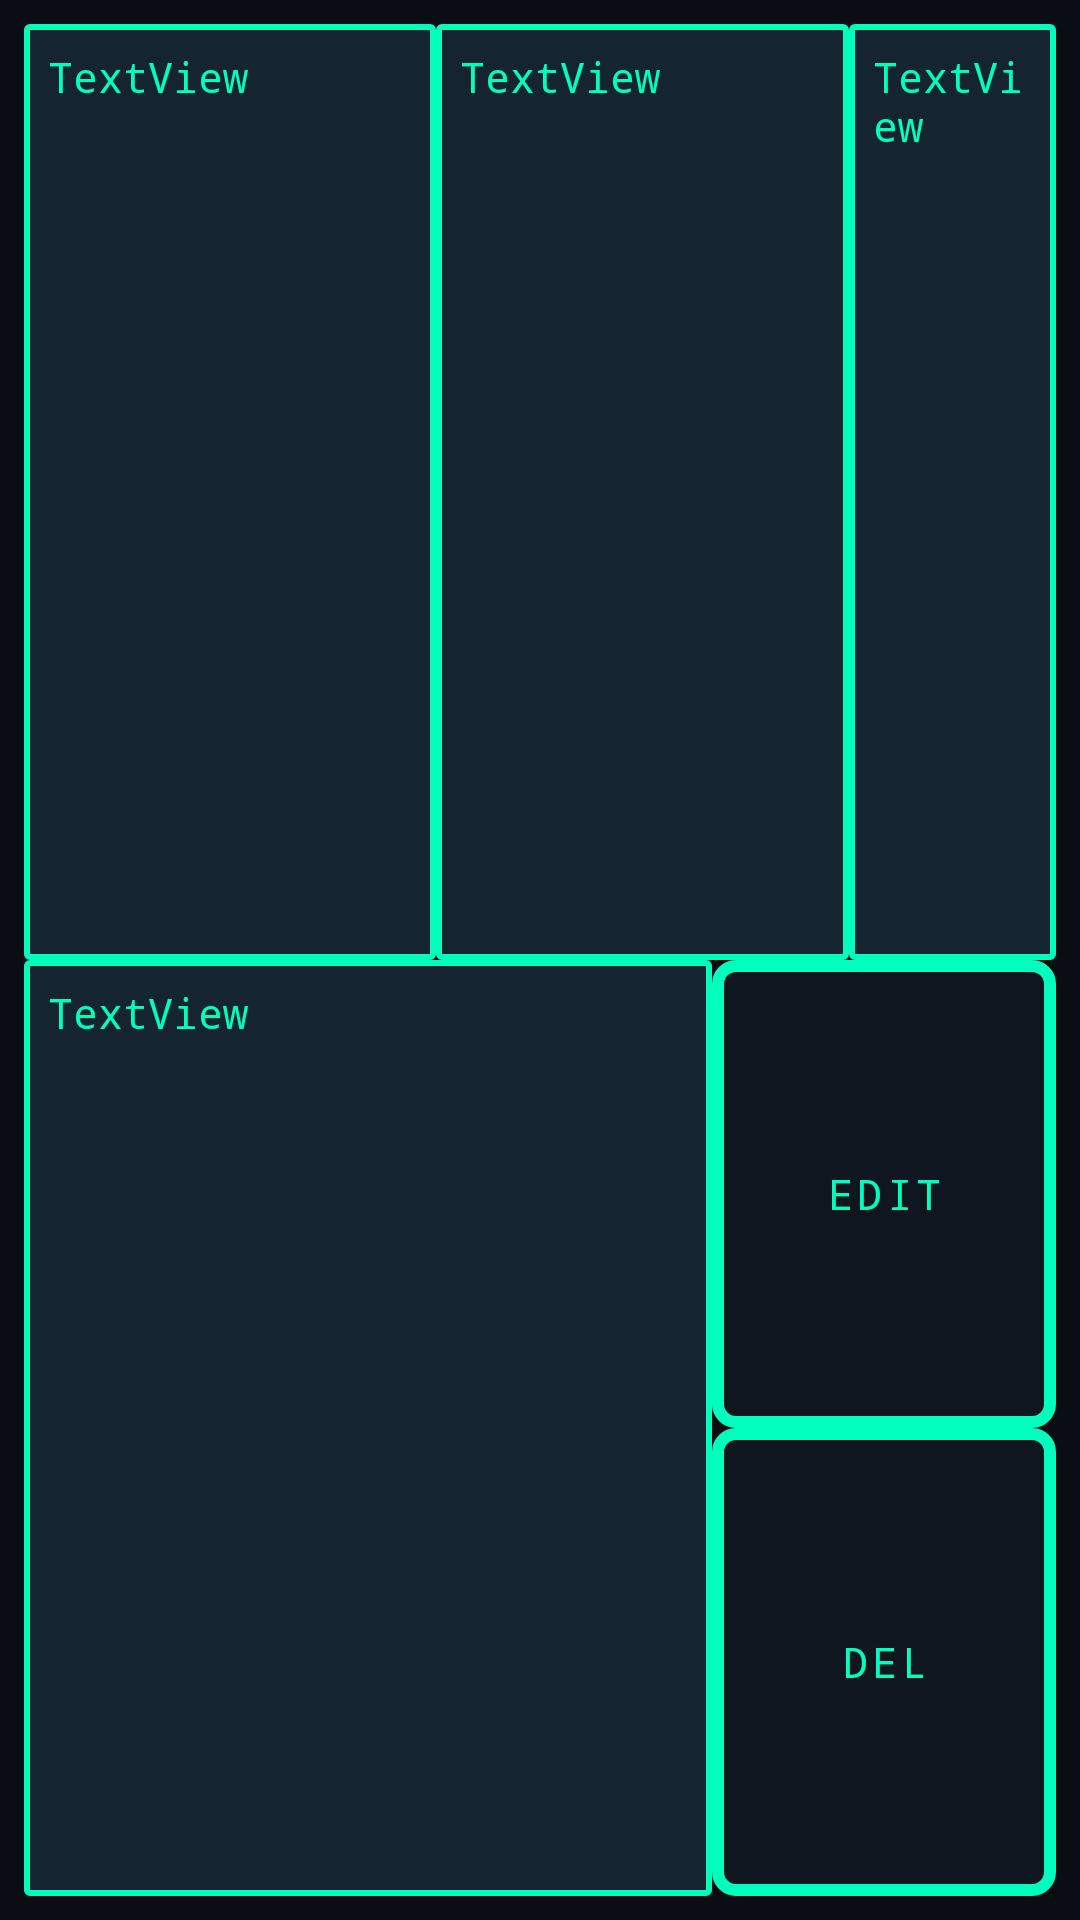

Produce the Android XML layout that renders to this screen, including the resource entries it uses.
<!-- AndroidManifest.xml: application theme AppTheme -->
<!-- res/layout/words_row_item.xml -->
<?xml version="1.0" encoding="utf-8"?>
<androidx.constraintlayout.widget.ConstraintLayout xmlns:android="http://schemas.android.com/apk/res/android"
    xmlns:app="http://schemas.android.com/apk/res-auto"
    xmlns:tools="http://schemas.android.com/tools"
    android:id="@+id/setNum"
    android:layout_width="match_parent"
    android:layout_height="wrap_content"
    android:padding="8dp">

    <LinearLayout
        android:layout_width="match_parent"
        android:layout_height="match_parent"
        android:orientation="vertical">

        <LinearLayout
            android:layout_width="match_parent"
            android:layout_height="match_parent"
            android:layout_weight="1"
            android:orientation="horizontal">

            <TextView
                android:id="@+id/word"
                android:layout_width="0dp"
                android:layout_height="match_parent"
                android:layout_gravity="center_vertical"
                android:layout_weight="2"
                android:focusable="auto"
                android:focusableInTouchMode="true"
                android:padding="8dp"
                android:text="TextView"
                android:textIsSelectable="true" />

            <TextView
                android:id="@+id/translation"
                android:layout_width="0dp"
                android:layout_height="match_parent"
                android:layout_gravity="center_vertical"
                android:layout_weight="2"
                android:focusable="auto"
                android:focusableInTouchMode="true"
                android:padding="8dp"
                android:text="TextView"
                android:textIsSelectable="true" />

            <TextView
                android:id="@+id/setNumText"
                android:layout_width="0dp"
                android:layout_height="match_parent"
                android:layout_weight="1"
                android:padding="8dp"
                android:text="TextView" />

        </LinearLayout>

        <LinearLayout
            android:layout_width="match_parent"
            android:layout_height="match_parent"
            android:layout_weight="1"
            android:gravity="center"
            android:orientation="horizontal">

            <TextView
                android:id="@+id/notes"
                android:layout_width="0dp"
                android:layout_height="match_parent"
                android:layout_gravity="center_vertical"
                android:layout_weight="2"
                android:focusable="auto"
                android:focusableInTouchMode="true"
                android:maxLines="4"
                android:overScrollMode="always"
                android:padding="8dp"
                android:scrollbars="vertical"
                android:text="TextView"
                android:textIsSelectable="true" />

            <LinearLayout
                android:layout_width="0dp"
                android:layout_height="match_parent"
                android:layout_weight="1"
                android:orientation="vertical">

                <Button
                    android:id="@+id/editButton"
                    android:layout_width="match_parent"
                    android:layout_height="match_parent"
                    android:layout_weight="1"
                    android:text="@string/edit" />

                <Button
                    android:id="@+id/delete_btn"
                    android:layout_width="match_parent"
                    android:layout_height="match_parent"
                    android:layout_weight="1"
                    android:text="@string/del" />
            </LinearLayout>

        </LinearLayout>
    </LinearLayout>

</androidx.constraintlayout.widget.ConstraintLayout>
<!-- resources referenced by this layout -->
<resources>
  <string name="del">Del</string>
  <string name="edit">Edit</string>
  <style name="GundamCommandButton" parent="Widget.AppCompat.Button">
          <item name="android:background">@drawable/command_button</item> 
          <item name="android:textColor">#00FFBC</item> 
          <item name="android:padding">12dp</item>
          <item name="android:textAllCaps">true</item> 
          <item name="android:fontFamily">monospace</item> 
          <item name="android:letterSpacing">0.1</item> 
      </style>
  <style name="GundamDataField" parent="Widget.AppCompat.EditText">
          <item name="android:background">@drawable/data_field</item>
          <item name="android:textColor">#00FFBC</item> 
          <item name="android:textColorHint">#00FFBB</item> 
          <item name="android:padding">12dp</item>
          <item name="android:fontFamily">monospace</item>
          <item name="android:textCursorDrawable">@drawable/g_cursor
          </item> 
      </style>
  <style name="GundamSearchView" parent="Widget.AppCompat.SearchView">
          <item name="android:background">@drawable/searchview_background</item>
          <item name="android:editTextColor">#00FFBC</item>
          <item name="android:textColorHint">#00796B</item>
          <item name="android:iconifiedByDefault">false</item>
          <item name="android:textCursorDrawable">@drawable/g_cursor</item>
      </style>
  <style name="GundamTextView" parent="Widget.AppCompat.TextView">
          <item name="android:background">@drawable/text_view_field</item>
          <item name="android:textColor">#00FFBC</item> 
          <item name="android:padding">12dp</item>
          <item name="android:fontFamily">monospace</item>
      </style>
  <!-- drawable command_button (drawable) -->
  <?xml version="1.0" encoding="utf-8"?>
  <shape xmlns:android="http://schemas.android.com/apk/res/android">
      <solid android:color="#101620" /> 
      <stroke android:width="4dp" android:color="#00FFBC" /> 
      <corners android:radius="6dp" /> 
      <padding android:left="10dp" android:top="10dp" android:right="10dp" android:bottom="10dp" />
  </shape>
  <!-- drawable data_field (drawable) -->
  <?xml version="1.0" encoding="utf-8"?>
  <shape xmlns:android="http://schemas.android.com/apk/res/android">
      <solid android:color="#142430" /> 
      <stroke android:width="2dp" android:color="#00FFBC" /> 
      <item android:name="android:textColor">#00FFBC</item> 
      <item android:name="android:textColorHint">#00FFBB</item> 
      <corners android:radius="1dp" /> 
      <padding android:left="10dp" android:top="10dp" android:right="10dp" android:bottom="10dp" />
  </shape>
  <!-- drawable g_cursor (drawable) -->
  <?xml version="1.0" encoding="utf-8"?>
  <shape xmlns:android="http://schemas.android.com/apk/res/android">
      <size android:width="2dp" />
      <solid android:color="#FF0000" />
  </shape>
  <!-- drawable searchview_background (drawable) -->
  <?xml version="1.0" encoding="utf-8"?>
  <shape xmlns:android="http://schemas.android.com/apk/res/android">
      <solid android:color="#00FFBC" />
      <stroke android:width="2dp" android:color="#142430" />
      <corners android:radius="4dp" />
      <padding android:left="8dp" android:top="8dp" android:right="8dp" android:bottom="8dp"/>
  </shape>
  <!-- drawable text_view_field (drawable) -->
  <?xml version="1.0" encoding="utf-8"?>
  <shape xmlns:android="http://schemas.android.com/apk/res/android">
      <solid android:color="#142430" /> 
      <stroke android:width="2dp" android:color="#00FFBC" /> 
      <item android:name="android:textColor">#00FFBC</item>
      <corners android:radius="1dp" /> 
      <padding android:left="10dp" android:top="10dp" android:right="10dp" android:bottom="10dp" />
  </shape>
</resources>
